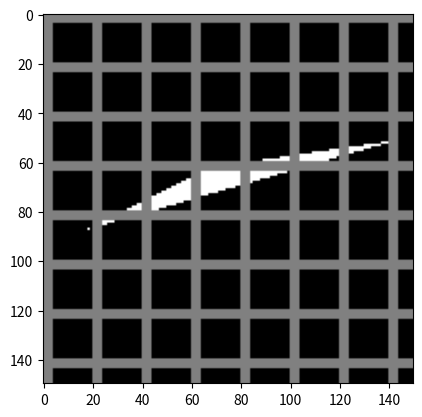

Write the Python code that produced this figure.
import numpy as np
import matplotlib.pyplot as plt


# auxiliary functions for drawing straight edges between 2 points
def getB(P,Q):
    payload = (Q[1]-P[1])/(Q[0]-P[0])
    return payload

def getAFromB(P,b):
    payload = P[1] - b*P[0]
    return payload

# we suppose y = a + bx
def getBA(P,Q):
    payload = [0,0]
    payload[1] = getB(P,Q)
    payload[0] = getAFromB(P,payload[1])
    return payload
    

# draw a payload over (1) or under (0) a square grating.
# cscheme: black triangle on white sfondo (1) or opposite (0)

def drawTriangle(resolution,position,cscheme):
    imgDim = 150 # image format is imgDim x imgDim
    nVertices = 3 # number of polygon vertices 

    # generate coordinates sorted from left to right
    coords = np.random.randint(0,imgDim-1, (nVertices,2))
    coords = np.sort(coords, axis=0)

    # how is the orientation of the points
    helicity = (coords[2,1] > ((coords[1,1]-coords[0,1])/(coords[1,0]-coords[0,0])*(coords[2,0]-coords[0,0])))
    helicity = 2*helicity - 1 # this is just some bs to get helicity +- 1

    # define the three straight line equations
    params = np.zeros((3,2))
    params[0,:] = getBA(coords[0,:],coords[1,:])
    params[1,:] = getBA(coords[1,:],coords[2,:])
    params[2,:] = getBA(coords[2,:],coords[0,:])


    # draw the payload (very stupid way)
    payload = np.zeros((imgDim, imgDim))

    if (position):
        payload[0:imgDim:20,:] = 0.5
        payload[1:imgDim:20,:] = 0.5
        payload[2:imgDim:20,:] = 0.5
        payload[3:imgDim:20,:] = 0.5
        payload[:,0:imgDim:20] = 0.5
        payload[:,1:imgDim:20] = 0.5
        payload[:,2:imgDim:20] = 0.5
        payload[:,3:imgDim:20] = 0.5

    for i in range(coords[0,0],coords[1,0]):
        jMin = helicity*(params[0,0]+i*params[0,1]).astype(int)
        jMax = helicity*(params[2,0]+i*params[2,1]).astype(int)
        for j in range(jMin,jMax):
            payload[i,j]=1

    for i in range(coords[1,0],coords[2,0]):
        jMin = helicity*(params[1,0]+i*params[1,1]).astype(int)
        jMax = helicity*(params[2,0]+i*params[2,1]).astype(int)
        for j in range(jMin,jMax):
            payload[i,j]=1


    if (not(position)):
        payload[0:imgDim:20,:] = 0.5
        payload[1:imgDim:20,:] = 0.5
        payload[2:imgDim:20,:] = 0.5
        payload[3:imgDim:20,:] = 0.5
        payload[:,0:imgDim:20] = 0.5
        payload[:,1:imgDim:20] = 0.5
        payload[:,2:imgDim:20] = 0.5
        payload[:,3:imgDim:20] = 0.5

    if (cscheme):
        payload = -2*payload+1
    
    return payload


triangle = drawTriangle(50,0,0)
plt.imshow(triangle, cmap='gray')
plt.show()